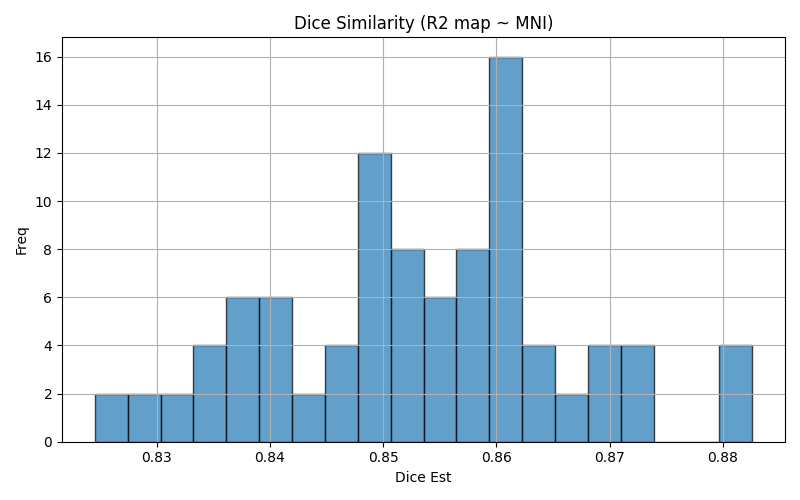

Data behind this chart, as committed beside it:
img1	img2	dice	voxinmask	voxoutmask	ratio_inoutmask
sub-02_run-2	mni152	0.8723	92.72	7.277	12.74
sub-29_run-1	mni152	0.8496	92.91	7.089	13.11
sub-05_run-1	mni152	0.838	91.32	8.68	10.52
sub-14_run-01	mni152	0.8669	92.42	7.58	12.19
sub-23_run-1	mni152	0.8552	91.31	8.691	10.51
sub-18_run-01	mni152	0.882	93.04	6.964	13.36
sub-09_run-2	mni152	0.8606	90.57	9.435	9.599
sub-20_run-2	mni152	0.8608	91.09	8.913	10.22
sub-25_run-1	mni152	0.8245	88.78	11.22	7.91
sub-25_run-02	mni152	0.8284	88.87	11.13	7.989
sub-02_run-1	mni152	0.8605	91.31	8.686	10.51
sub-18_run-1	mni152	0.882	93.04	6.964	13.36
sub-24_run-1	mni152	0.8587	94.19	5.806	16.22
sub-21_run-02	mni152	0.8616	90.9	9.104	9.985
sub-13_run-01	mni152	0.8479	90.07	9.934	9.066
sub-17_run-01	mni152	0.838	90.91	9.085	10.01
sub-03_run-1	mni152	0.8524	94.02	5.985	15.71
sub-12_run-2	mni152	0.871	94.41	5.585	16.91
sub-10_run-2	mni152	0.8398	94.64	5.365	17.64
sub-14_run-02	mni152	0.8688	92.48	7.517	12.3
sub-09_run-01	mni152	0.8572	90.69	9.306	9.746
sub-23_run-2	mni152	0.8548	91.51	8.488	10.78
sub-17_run-2	mni152	0.8525	92.82	7.18	12.93
sub-24_run-02	mni152	0.8547	94.19	5.81	16.21
sub-12_run-01	mni152	0.8683	94.56	5.444	17.37
sub-07_run-02	mni152	0.8527	92.73	7.274	12.75
sub-05_run-01	mni152	0.838	91.32	8.68	10.52
sub-02_run-01	mni152	0.8605	91.31	8.686	10.51
sub-18_run-2	mni152	0.8826	92.83	7.167	12.95
sub-13_run-2	mni152	0.8483	90.33	9.671	9.34
sub-01_run-2	mni152	0.8352	88.58	11.42	7.759
sub-05_run-2	mni152	0.8374	91.28	8.715	10.47
sub-02_run-02	mni152	0.8723	92.72	7.277	12.74
sub-17_run-1	mni152	0.838	90.91	9.085	10.01
sub-14_run-2	mni152	0.8688	92.48	7.517	12.3
sub-10_run-01	mni152	0.835	94.21	5.785	16.29
sub-01_run-1	mni152	0.8307	88.62	11.38	7.791
sub-04_run-2	mni152	0.8613	92.2	7.803	11.82
sub-11_run-02	mni152	0.8452	90.7	9.296	9.757
sub-06_run-1	mni152	0.8614	94.28	5.721	16.48
sub-11_run-2	mni152	0.8452	90.7	9.296	9.757
sub-26_run-2	mni152	0.8396	90.93	9.066	10.03
sub-29_run-2	mni152	0.8522	92.86	7.141	13
sub-12_run-1	mni152	0.8683	94.56	5.444	17.37
sub-03_run-02	mni152	0.8491	93.97	6.027	15.59
sub-21_run-1	mni152	0.8629	91.1	8.901	10.23
sub-28_run-02	mni152	0.8468	90.08	9.918	9.082
sub-10_run-1	mni152	0.835	94.21	5.785	16.29
sub-13_run-1	mni152	0.8479	90.07	9.934	9.066
sub-21_run-01	mni152	0.8629	91.1	8.901	10.23
sub-21_run-2	mni152	0.8616	90.9	9.104	9.985
sub-28_run-01	mni152	0.8435	89.99	10.01	8.993
sub-03_run-2	mni152	0.8491	93.97	6.027	15.59
sub-26_run-1	mni152	0.8404	90.97	9.028	10.08
sub-05_run-02	mni152	0.8374	91.28	8.715	10.47
sub-16_run-01	mni152	0.8589	91.93	8.071	11.39
sub-28_run-1	mni152	0.8435	89.99	10.01	8.993
sub-20_run-01	mni152	0.8606	91.61	8.387	10.92
sub-23_run-01	mni152	0.8552	91.31	8.691	10.51
sub-04_run-02	mni152	0.8613	92.2	7.803	11.82
... 36 more rows
